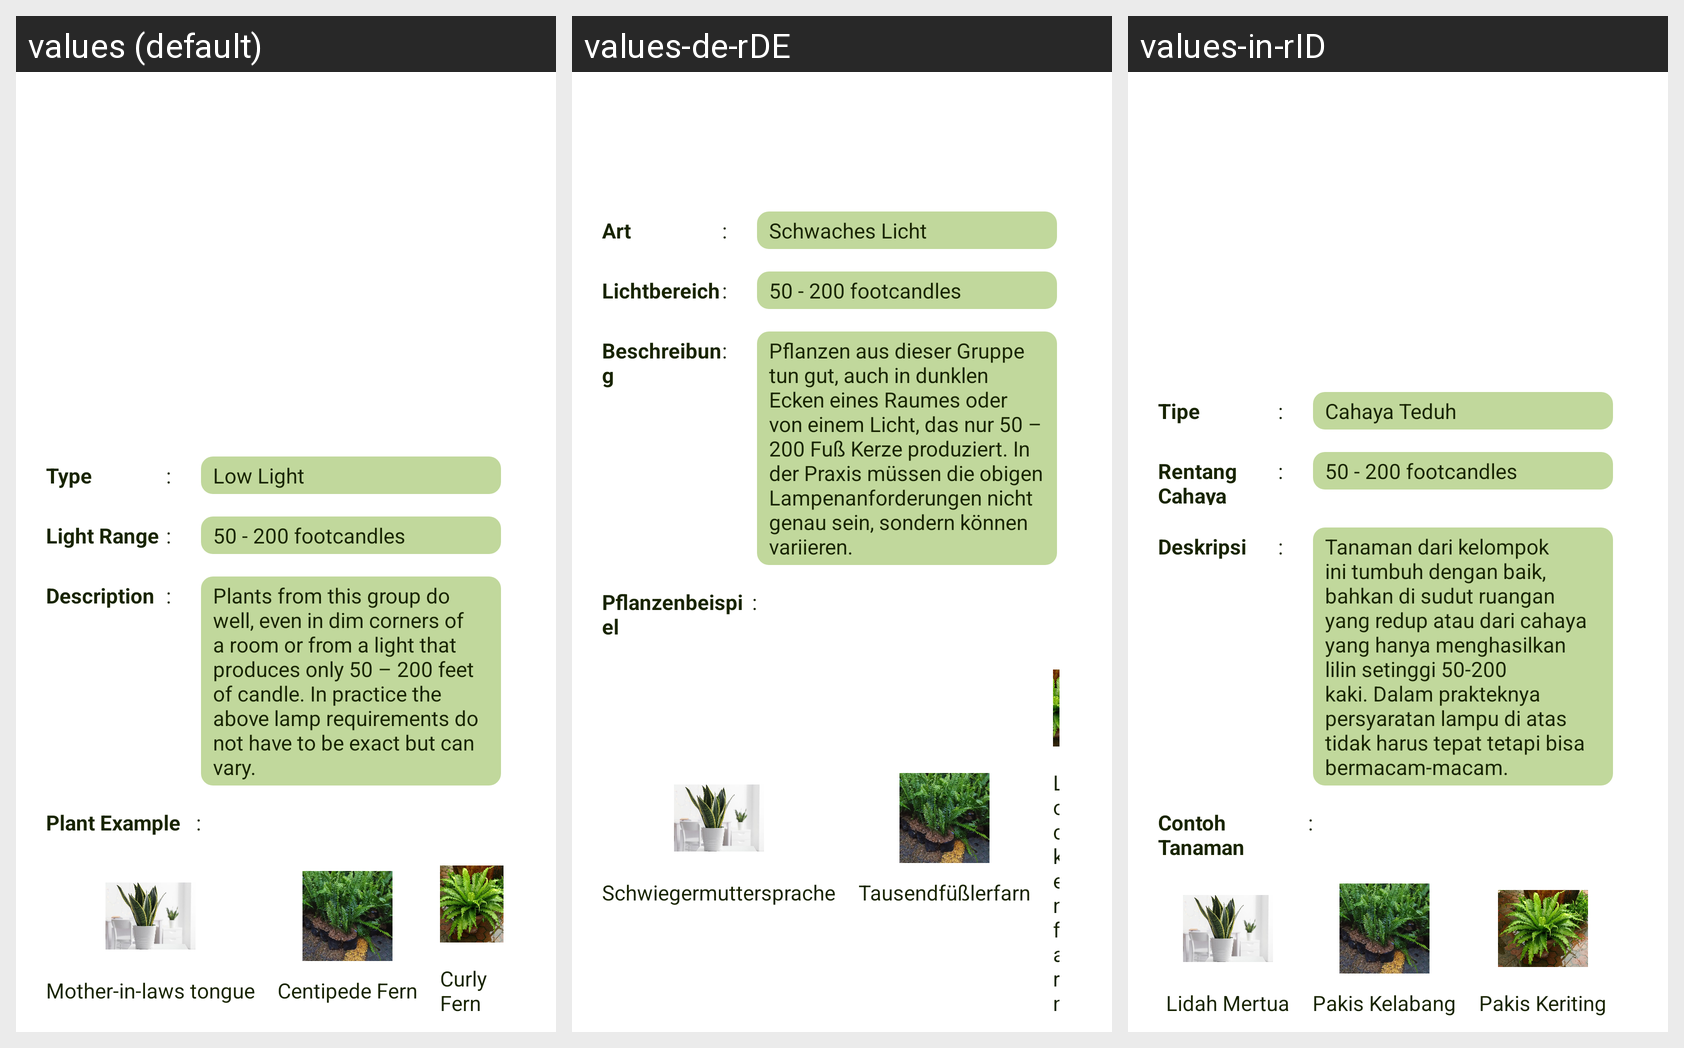

The same Android screen rendered under several of its app's locales, left to right. List the strings drawn on it with the default value and each locale's translation.
Android screen res/layout/fragment_low.xml rendered under 3 locales, left to right: values (default), values-de-rDE, values-in-rID. Device: Nexus 5 (rendered at 1080×1920; each locale shown at half size, 540×960, under a caption strip naming it); theme Theme.Semester4uts.
Strings drawn on this screen, with the default value and each locale's value (text and hints the layout hard-codes, and strings that could not be matched under every locale, appear in the picture but are not listed):

type
  values: Type
  values-de-rDE: Art
  values-in-rID: Tipe

dot
  values: :
  values-de-rDE: :  [not translated; the default value is used]
  values-in-rID: :  [not translated; the default value is used]

low_light_type
  values: Low Light
  values-de-rDE: Schwaches Licht
  values-in-rID: Cahaya Teduh

light_range
  values: Light Range
  values-de-rDE: Lichtbereich
  values-in-rID: Rentang Cahaya

range_low
  values: 50 - 200 footcandles
  values-de-rDE: 50 - 200 footcandles  [not translated; the default value is used]
  values-in-rID: 50 - 200 footcandles  [not translated; the default value is used]

desc
  values: Description
  values-de-rDE: Beschreibung
  values-in-rID: Deskripsi

desc_low
  values: Plants from this group do well, even in dim corners of a room or from a light that produces only 50 – 200 feet of candle. In practice the above lamp requirements do not have to be exact but can vary.
  values-de-rDE: Pflanzen aus dieser Gruppe tun gut, auch in dunklen Ecken eines Raumes oder von einem Licht, das nur 50 – 200 Fuß Kerze produziert. In der Praxis müssen die obigen Lampenanforderungen nicht genau sein, sondern können variieren.
  values-in-rID: Tanaman dari kelompok ini tumbuh dengan baik, bahkan di sudut ruangan yang redup atau dari cahaya yang hanya menghasilkan lilin setinggi 50-200 kaki. Dalam prakteknya persyaratan lampu di atas tidak harus tepat tetapi bisa bermacam-macam.

example
  values: Plant Example
  values-de-rDE: Pflanzenbeispiel
  values-in-rID: Contoh Tanaman

low_1
  values: Mother-in-laws tongue
  values-de-rDE: Schwiegermuttersprache
  values-in-rID: Lidah Mertua

low_2
  values: Centipede Fern
  values-de-rDE: Tausendfüßlerfarn
  values-in-rID: Pakis Kelabang

low_3
  values: Curly Fern
  values-de-rDE: Lockenfarn
  values-in-rID: Pakis Keriting
